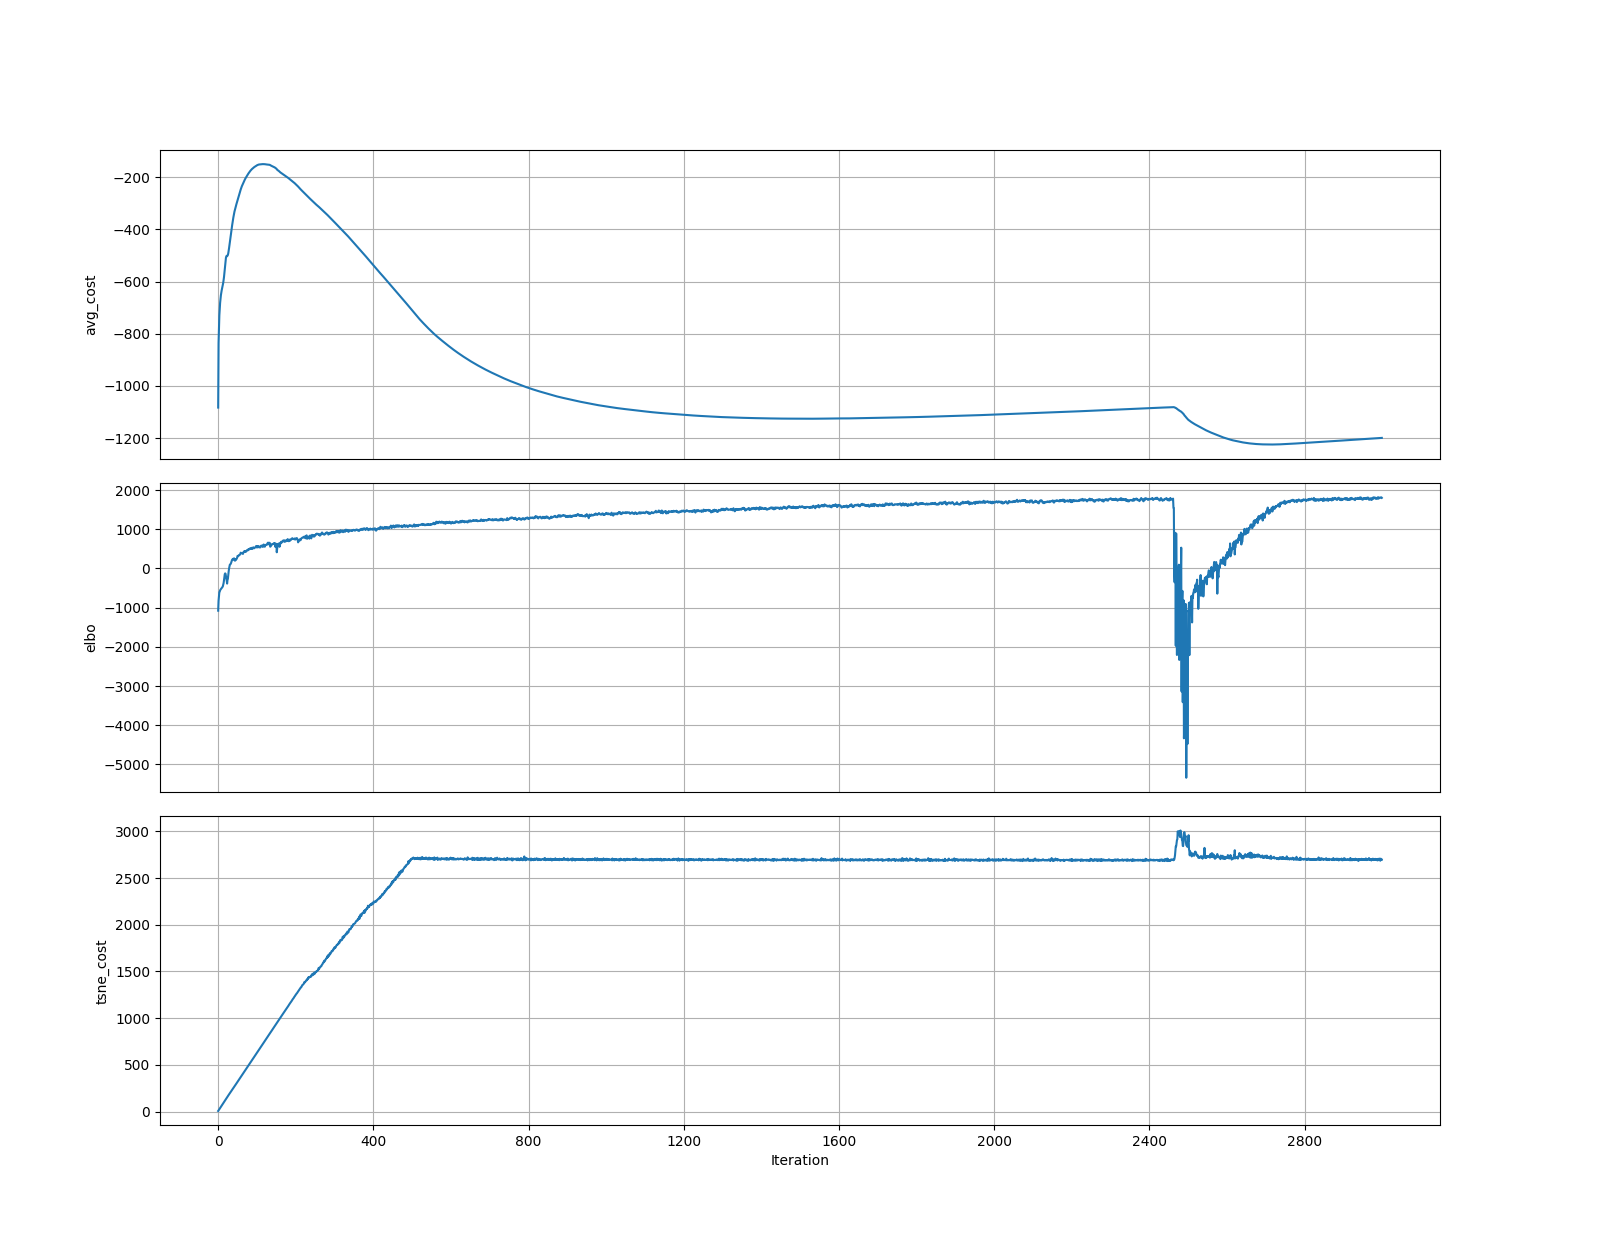

The file beside this chart, header and first rows:
	elbo	tsne_cost
0	-1077	6.405
1	-823	12.84
2	-706.9	19.22
3	-602.5	25.68
4	-590.2	32
5	-555.9	38.32
6	-538.8	44.69
7	-525.7	51.04
8	-513	57.67
9	-502.6	63.99
10	-490.8	70.42
11	-473.6	76.87
12	-455	83.61
13	-417.4	89.88
14	-372	96.6
15	-306.9	103
16	-223.7	109.6
17	-146.1	116.1
18	-125.5	122.2
19	-136.9	128.7
20	-189.8	134.9
21	-253.3	141.3
22	-310.8	147.6
23	-385.2	153.8
24	-292.6	159.5
25	-263.6	166
26	-157.3	172.3
27	-78.09	178
28	-3.606	184
29	46.64	190
30	95.02	195.8
31	104.1	202.2
32	113.6	208.3
33	134.5	214.6
34	165.9	220.5
35	203.8	226.6
36	225.6	233
37	229.4	239.3
38	245.1	245.1
39	233.6	251.7
40	247.4	257.4
41	258.7	263.9
42	210.8	270.5
43	200	276.1
44	240.3	282.6
45	210.8	288.9
46	225.8	294.8
47	241.9	300.6
48	252.7	306.8
49	281	313.5
50	321.5	319.5
51	312	325.4
52	321.1	331.9
53	330.1	338.1
54	344.2	344.3
55	341.9	350.7
56	357.4	356.9
57	368.6	363.6
58	402.4	368.8
59	395.8	375.5
... 2,940 more rows
